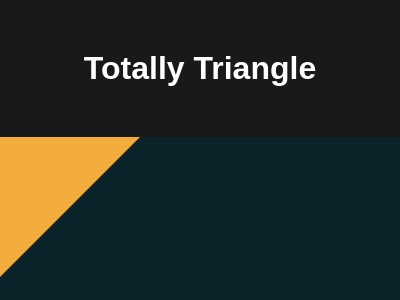

Write the HTML and CSS that draws this image.

<!DOCTYPE html>
<html lang="en">

<head>
    <meta charset="UTF-8">
    <meta name="viewport" content="width=device-width, initial-scale=1.0">
    <title>Totally Triangle</title>
    <style>
        * {
            margin: 0;
            padding: 0;
        }

        body {
            font-family: Arial, Helvetica, sans-serif;
            background-color: rgba(0, 0, 0, 0.9);
            width: 100vw;
            height: 100vh;
        }

        #header {
            text-align: center;
            color: white;
            margin: 50px auto;
        }

        #body {
            background: #0B2429;
            width: 400px;
            height: 300px;
            margin: auto;
        }

        div {
            width: 0;
            height: 0;
            border-width: 140px 140px 140px 0;
            border-style: solid;
            border-color: #F3AC3C transparent transparent;
        }
    </style>
</head>

<body>
    <header id="header">
        <h1>Totally Triangle</h1>
    </header>
    <main id="body">
        <div></div>
    </main>
</body>

</html>